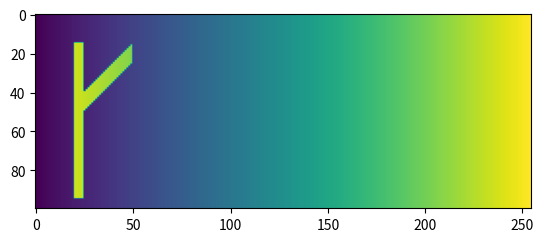

Source code (Python):
import numpy as np
import matplotlib.pyplot as plt
import time

image = np.full((100, 255), 0)

for i in range(0, 255):
    image[0:100, i:(i+1)] = i

# [redacted]
for i in range(20, 25):
    image[15:95, i] = 256 - i

for j in range(40, 50):
    for i in range(25, 50):
        image[(j - (i - 25)), i] = 256 - i

plt.imshow(image)
plt.show()
